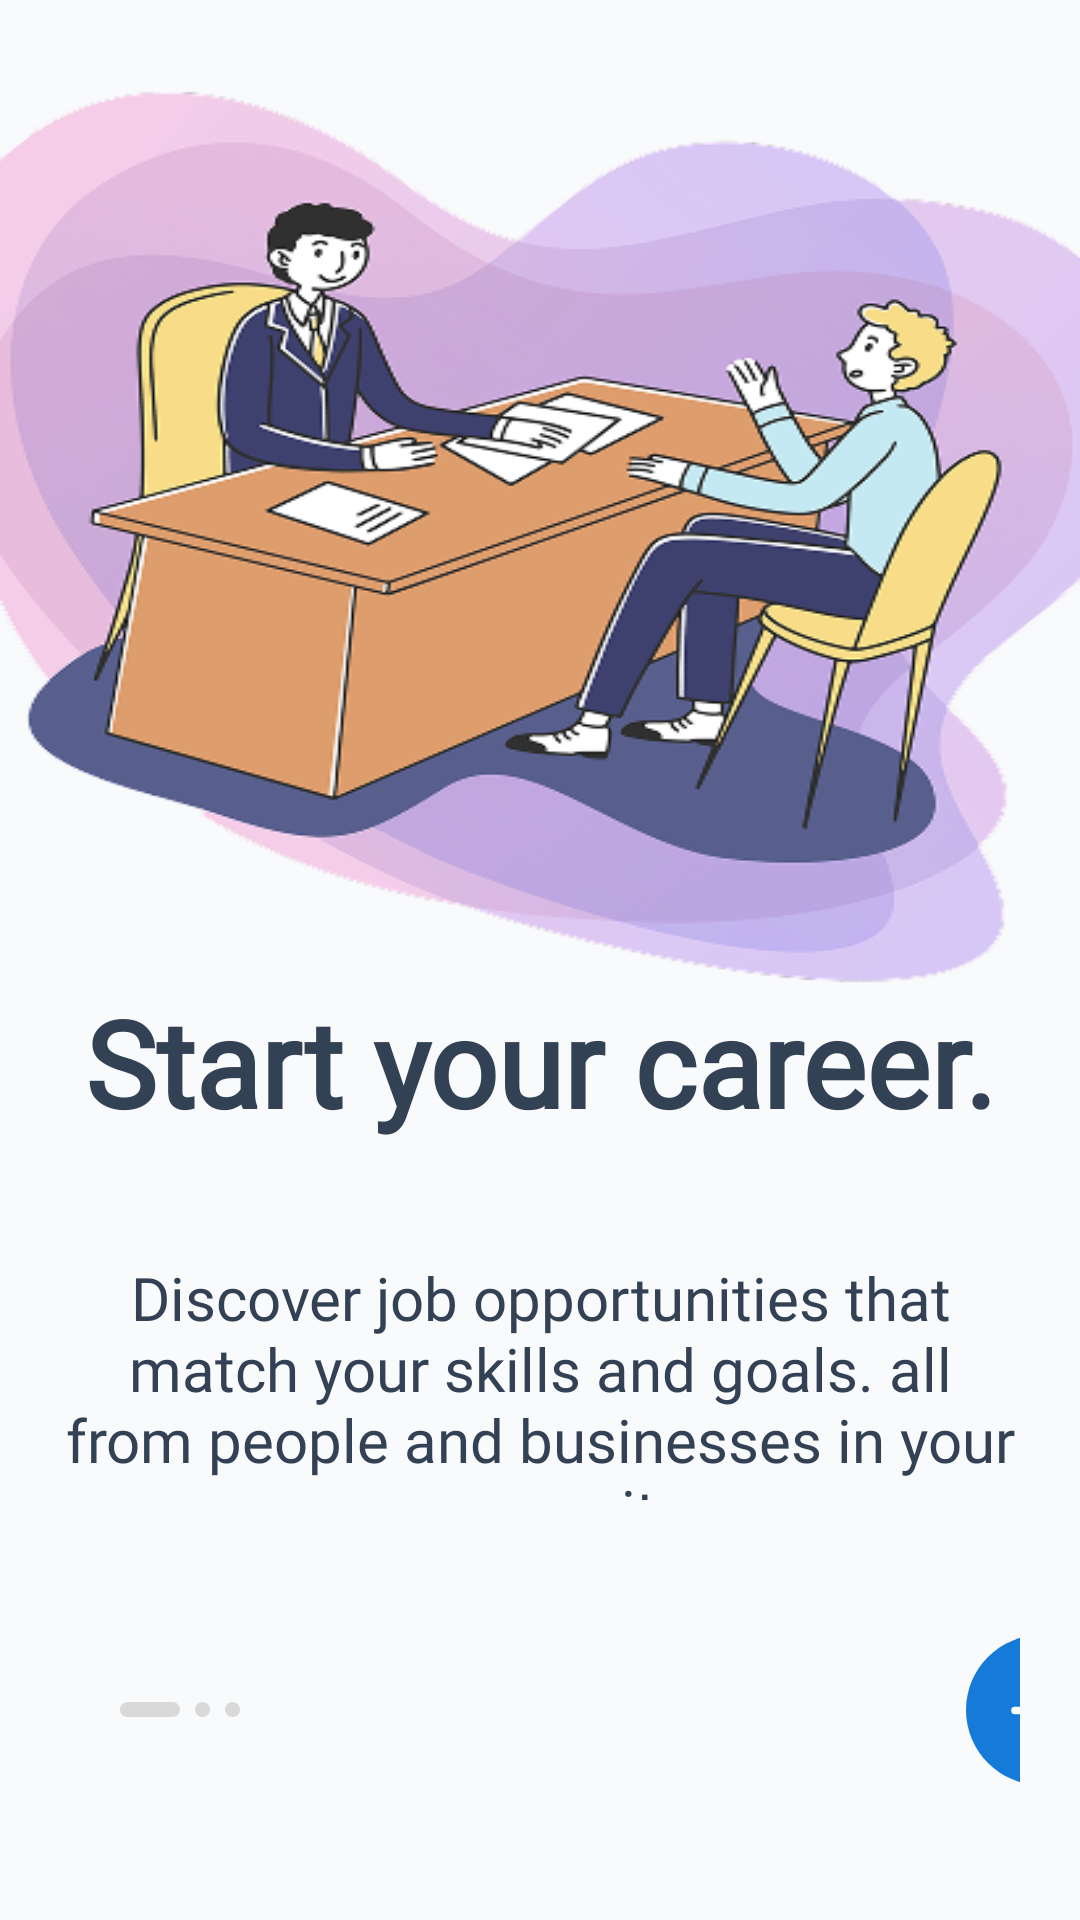

Write the Android layout XML for this screen, with the resource values it uses.
<!-- AndroidManifest.xml: application theme Theme.JobLink -->
<!-- res/layout/activity_start_screen1.xml -->
<?xml version="1.0" encoding="utf-8"?>
<androidx.constraintlayout.widget.ConstraintLayout xmlns:android="http://schemas.android.com/apk/res/android"
    xmlns:app="http://schemas.android.com/apk/res-auto"
    xmlns:tools="http://schemas.android.com/tools"
    android:layout_width="match_parent"
    android:layout_height="match_parent"
    android:id="@+id/main"
    android:background="@drawable/start_sc_img1"
    tools:context=".view.activity.StartScreen1Activity"
    tools:ignore="Overdraw">

    <LinearLayout
        android:id="@+id/linearLayout2"
        android:layout_width="match_parent"
        android:layout_height="wrap_content"
        android:layout_marginHorizontal="20dp"
        android:orientation="vertical"
        app:layout_constraintBottom_toBottomOf="parent"
        app:layout_constraintEnd_toEndOf="parent"
        app:layout_constraintStart_toStartOf="parent">

        <TextView
            android:id="@+id/tx_main"
            android:layout_width="match_parent"
            android:layout_height="130dp"
            android:text="Start your career."
            android:gravity="center"
            android:textAppearance="@style/start_screen_tx_main"
            tools:layout_editor_absoluteX="27dp"
            tools:layout_editor_absoluteY="307dp" />

        <TextView
            android:id="@+id/tx_sec"
            android:layout_width="match_parent"
            android:layout_height="81dp"
            android:text="Discover job opportunities that match your skills and goals. all from people and businesses in your community."
            android:textAlignment="center"
            android:textAppearance="@style/start_screen_tx_sec" />

        <LinearLayout
            android:layout_width="match_parent"
            android:layout_height="140dp"
            android:gravity="center_vertical"
            android:paddingLeft="20dp">


            <LinearLayout
                android:layout_width="wrap_content"
                android:layout_height="wrap_content"
                android:layout_marginRight="242dp">

                <ImageView
                    android:layout_width="20dp"
                    android:layout_height="wrap_content"
                    android:background="@drawable/pagination_tab_long" />

                <ImageView
                    android:layout_width="wrap_content"
                    android:layout_height="wrap_content"
                    android:layout_marginHorizontal="5dp"
                    android:background="@drawable/pagination_tab_short" />

                <ImageView
                    android:layout_width="wrap_content"
                    android:layout_height="wrap_content"
                    android:background="@drawable/pagination_tab_short" />
            </LinearLayout>

            <androidx.constraintlayout.widget.ConstraintLayout
                android:id="@+id/button"
                android:layout_width="50dp"
                android:layout_height="50dp"
                android:background="@drawable/start_sc_next_bg"
                android:clickable="true"
                android:contentDescription="next screen">

                <ImageView
                    android:id="@+id/imageView"
                    android:layout_width="25dp"
                    android:layout_height="25dp"

                    android:src="@drawable/ico_arrow2"
                    app:layout_constraintBottom_toBottomOf="parent"
                    app:layout_constraintEnd_toEndOf="parent"
                    app:layout_constraintStart_toStartOf="parent"
                    app:layout_constraintTop_toTopOf="parent" />
            </androidx.constraintlayout.widget.ConstraintLayout>
        </LinearLayout>

    </LinearLayout>


</androidx.constraintlayout.widget.ConstraintLayout>
<!-- resources referenced by this layout -->
<resources>
  <!-- drawable ico_arrow2 (drawable) -->
  <vector xmlns:android="http://schemas.android.com/apk/res/android"
      android:width="20dp"
      android:height="20dp"
      android:viewportWidth="20"
      android:viewportHeight="20">
    <path
        android:pathData="M12.021,4.942L17.08,10L12.021,15.058"
        android:strokeLineJoin="round"
        android:strokeWidth="2"
        android:fillColor="#00000000"
        android:strokeColor="#ffffff"
        android:strokeLineCap="round"/>
    <path
        android:pathData="M9.172,10H16.938"
        android:strokeLineJoin="round"
        android:strokeWidth="2"
        android:fillColor="#00000000"
        android:strokeColor="#ffffff"
        android:strokeLineCap="round"/>
    <path
        android:pathData="M2.92,10H5.812"
        android:strokeLineJoin="round"
        android:strokeWidth="2"
        android:fillColor="#00000000"
        android:strokeColor="#ffffff"
        android:strokeLineCap="round"/>
  </vector>
  <!-- drawable pagination_tab_long (drawable) -->
  <vector
      xmlns:android="http://schemas.android.com/apk/res/android"
      xmlns:aapt="http://schemas.android.com/aapt"
      android:width="20dp"
      android:height="5dp"
      android:viewportWidth="20"
      android:viewportHeight="5"
      >
      <group>
          <clip-path
              android:pathData="M2.5 0H17.5C18.8807 0 20 1.11929 20 2.5C20 3.88071 18.8807 5 17.5 5H2.5C1.11929 5 0 3.88071 0 2.5C0 1.11929 1.11929 0 2.5 0Z"
              />
          <path
              android:pathData="M0 0V5H20V0"
              android:fillColor="#D9D9D9"
              />
      </group>
  </vector>
  <!-- drawable pagination_tab_short (drawable) -->
  <vector
      xmlns:android="http://schemas.android.com/apk/res/android"
      xmlns:aapt="http://schemas.android.com/aapt"
      android:width="5dp"
      android:height="5dp"
      android:viewportWidth="5"
      android:viewportHeight="5"
      >
      <group>
          <clip-path
              android:pathData="M2.5 0C3.88071 0 5 1.11929 5 2.5C5 3.88071 3.88071 5 2.5 5C1.11929 5 0 3.88071 0 2.5C0 1.11929 1.11929 0 2.5 0Z"
              />
          <path
              android:pathData="M0 0V5H5V0"
              android:fillColor="#D9D9D9"
              />
      </group>
  </vector>
  <!-- drawable start_sc_img1: png bitmap (drawable, 120330 bytes) -->
  <!-- drawable start_sc_next_bg (drawable) -->
  <vector
      xmlns:android="http://schemas.android.com/apk/res/android"
      xmlns:aapt="http://schemas.android.com/aapt"
      android:width="40dp"
      android:height="40dp"
      android:viewportWidth="40"
      android:viewportHeight="40"
      >
      <group>
          <clip-path
              android:pathData="M20 0C31.0457 0 40 8.95431 40 20C40 31.0457 31.0457 40 20 40C8.95431 40 0 31.0457 0 20C0 8.95431 8.95431 0 20 0Z"
              />
          <path
              android:pathData="M0 0V40H40V0"
              android:fillColor="#167AD8"
              />
      </group>
  </vector>
  <style name="start_screen_tx_main">
          <item name="android:textColor">@color/text_ico</item>
          <item name="android:fontFamily">@font/dm_sans</item>
          <item name="android:textStyle">bold</item>
          <item name="android:textSize">40sp</item>
      </style>
  <style name="start_screen_tx_sec">
          <item name="android:textSize">20sp</item>
          <item name="android:textColor">@color/text_ico</item>
          <item name="android:fontFamily">@font/open_sans</item>
      </style>
  <style name="Theme.JobLink" parent="Base.Theme.JobLink" />
  <color name="text_ico">#334155</color>
  <style name="Base.Theme.JobLink" parent="Theme.Material3.Light.NoActionBar">
      </style>
</resources>
